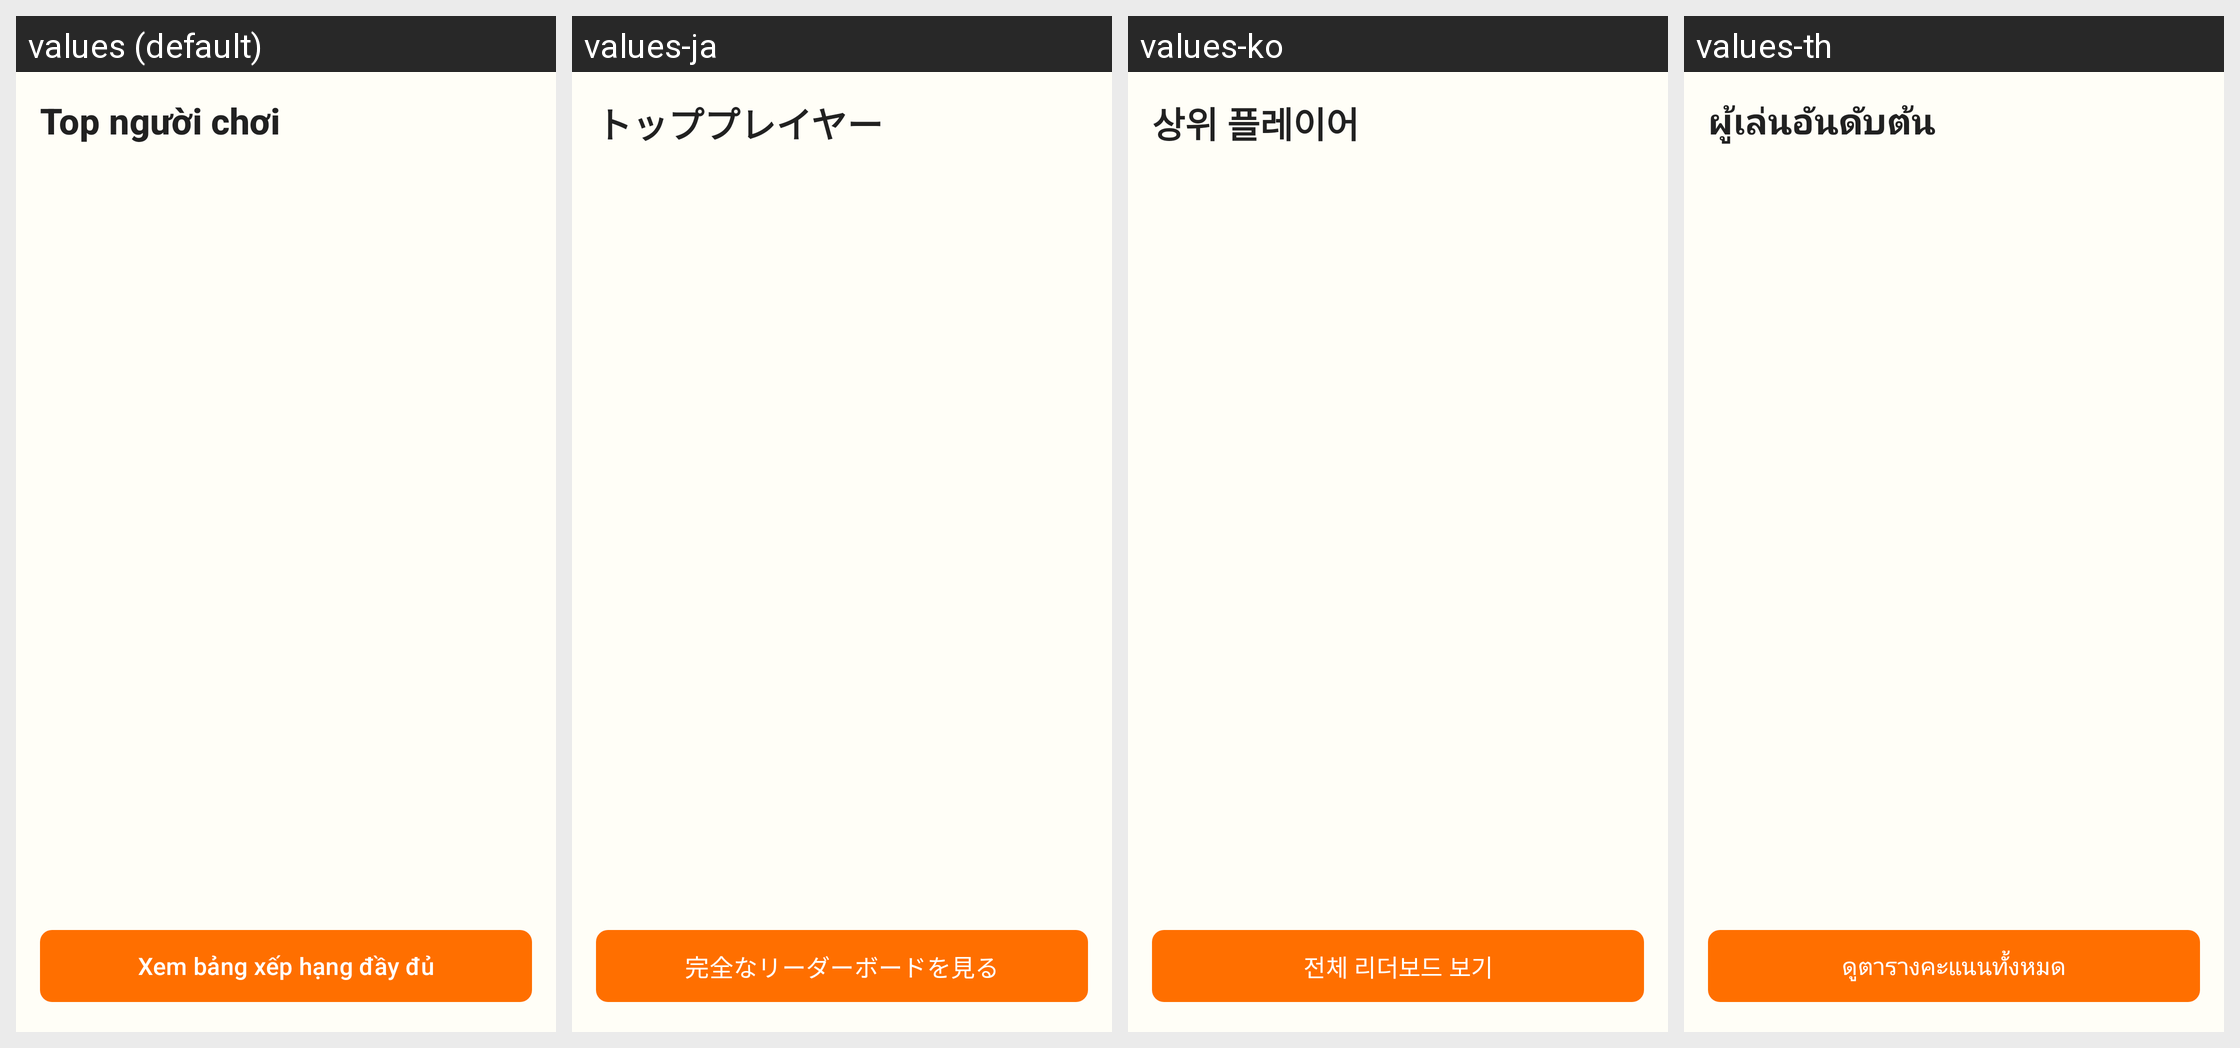

Here is an Android app screen in its default locale and in the app's own translations. Write out the translated-string differences for the strings that appear on this screen.
Android screen res/layout/fragment_simple_leaderboard.xml rendered under 4 locales, left to right: values (default), values-ja, values-ko, values-th. Device: Nexus 5 (rendered at 1080×1920; each locale shown at half size, 540×960, under a caption strip naming it); theme Theme.ColoringShapes.
Other locales in the repository, not shown: values-ar, values-de, values-en, values-es, values-it, values-pl, values-zh.
Strings drawn on this screen, with the default value and each locale's value (text and hints the layout hard-codes, and strings that could not be matched under every locale, appear in the picture but are not listed):

top_players
  values: Top người chơi
  values-ja: トッププレイヤー
  values-ko: 상위 플레이어
  values-th: ผู้เล่นอันดับต้น

view_full_leaderboard
  values: Xem bảng xếp hạng đầy đủ
  values-ja: 完全なリーダーボードを見る
  values-ko: 전체 리더보드 보기
  values-th: ดูตารางคะแนนทั้งหมด
